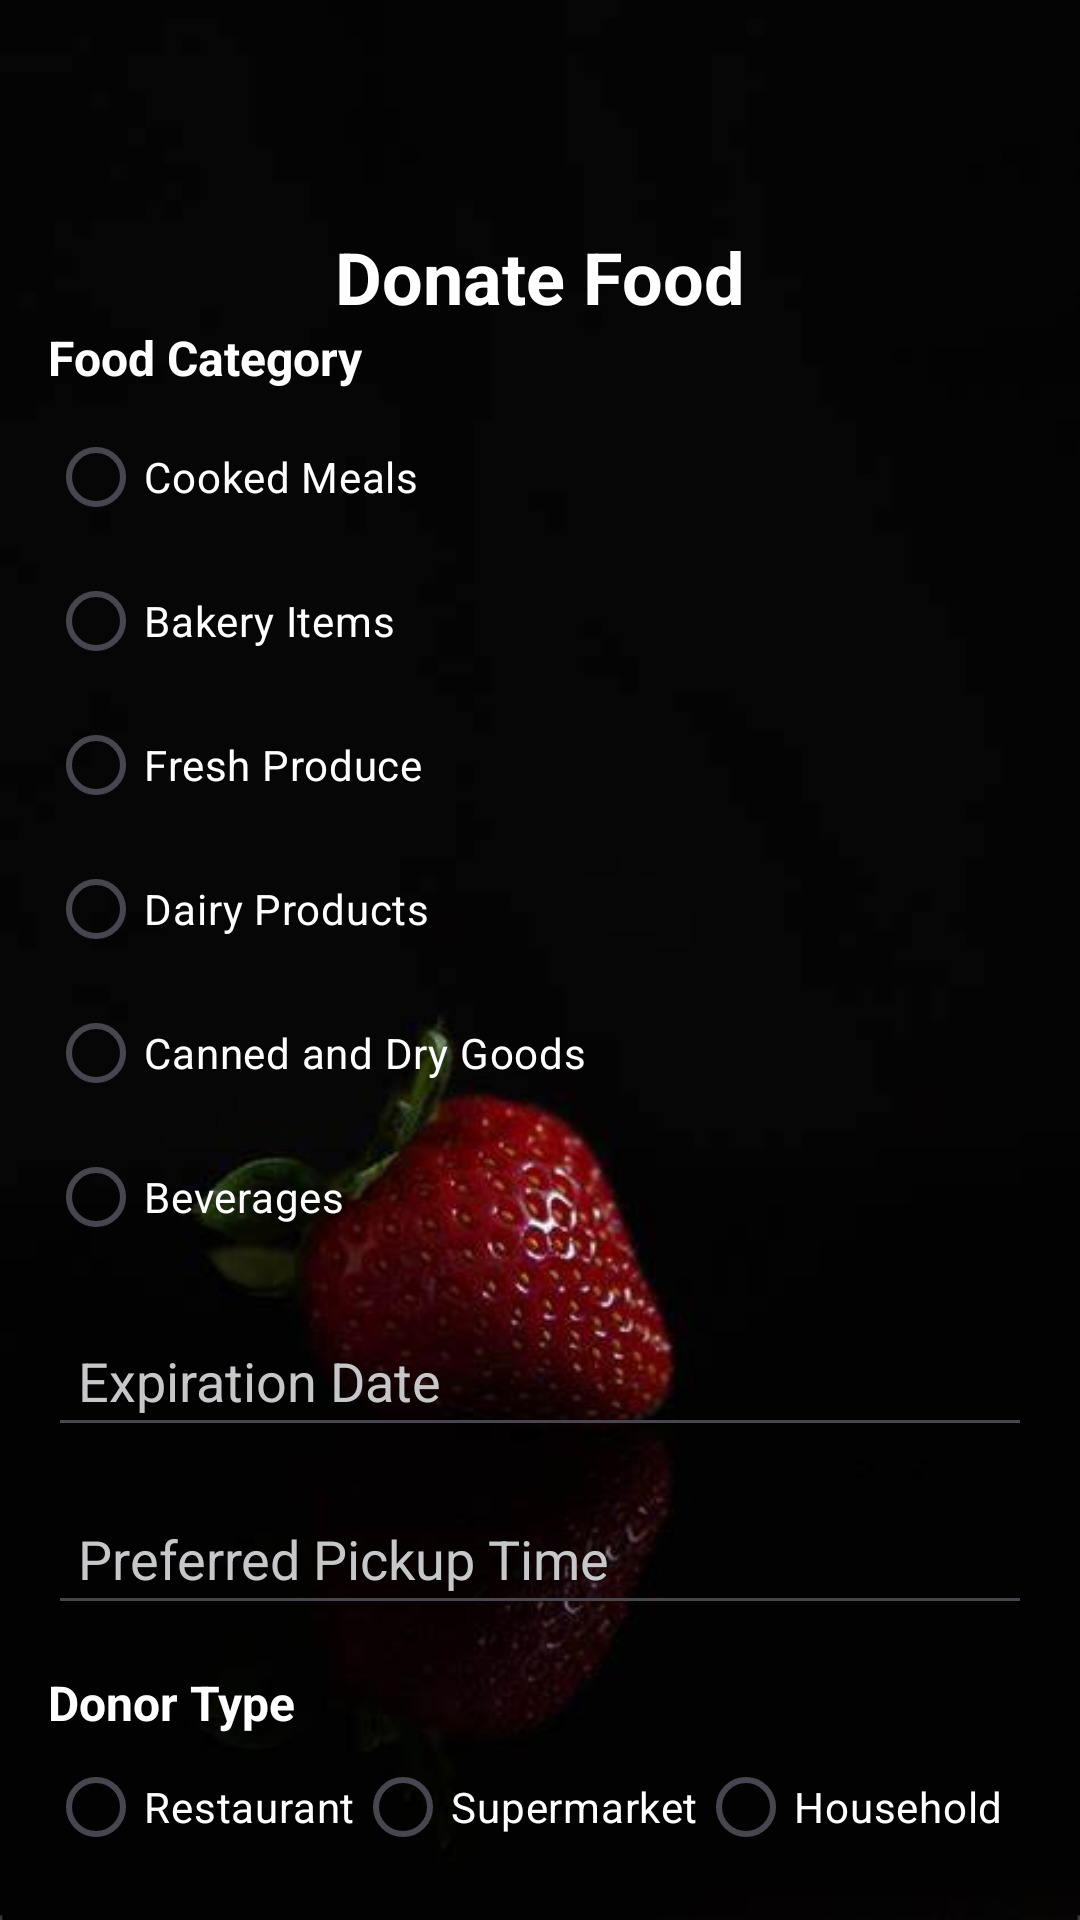

Here is an Android app screen rendered from its layout file. Give the layout XML and the strings, colors and styles it references.
<!-- AndroidManifest.xml: application theme Theme.FoodReach -->
<!-- res/layout/activity_donate.xml -->
<?xml version="1.0" encoding="utf-8"?>
<androidx.constraintlayout.widget.ConstraintLayout
    xmlns:android="http://schemas.android.com/apk/res/android"
    xmlns:app="http://schemas.android.com/apk/res-auto"
    xmlns:tools="http://schemas.android.com/tools"
    android:layout_width="match_parent"
    android:layout_height="match_parent"
    android:background="@drawable/bgbg"
    android:padding="16dp"
    tools:context=".DonateActivity">

    

    <TextView
        android:id="@+id/tvDonateTitle"
        android:layout_width="wrap_content"
        android:layout_height="wrap_content"
        android:layout_marginTop="60dp"
        android:text="Donate Food"
        android:textColor="@color/white"
        android:textSize="24sp"
        android:textStyle="bold"
        app:layout_constraintEnd_toEndOf="parent"
        app:layout_constraintStart_toStartOf="parent"
        app:layout_constraintTop_toTopOf="parent" />

    
    <TextView
        android:id="@+id/tvFoodCategoryLabel"
        android:layout_width="wrap_content"
        android:layout_height="wrap_content"
        android:text="Food Category"
        android:textColor="@color/white"
        android:textSize="16sp"
        android:textStyle="bold"
        app:layout_constraintStart_toStartOf="parent"
        app:layout_constraintTop_toBottomOf="@id/tvDonateTitle" />

    <RadioGroup
        android:id="@+id/rgFoodCategory"
        android:layout_width="0dp"
        android:layout_height="wrap_content"
        android:layout_marginTop="5dp"
        android:orientation="vertical"
        app:layout_constraintEnd_toEndOf="parent"
        app:layout_constraintStart_toStartOf="parent"
        app:layout_constraintTop_toBottomOf="@id/tvFoodCategoryLabel">

        <RadioButton
            android:id="@+id/rbCookedMeals"
            android:layout_width="wrap_content"
            android:layout_height="wrap_content"
            android:text="Cooked Meals"
            android:textColor="@color/white" />

        <RadioButton
            android:id="@+id/rbBakeryItems"
            android:layout_width="wrap_content"
            android:layout_height="wrap_content"
            android:text="Bakery Items"
            android:textColor="@color/white" />

        <RadioButton
            android:id="@+id/rbFreshProduce"
            android:layout_width="wrap_content"
            android:layout_height="wrap_content"
            android:text="Fresh Produce"
            android:textColor="@color/white" />

        <RadioButton
            android:id="@+id/rbDairyProducts"
            android:layout_width="wrap_content"
            android:layout_height="wrap_content"
            android:text="Dairy Products"
            android:textColor="@color/white" />

        <RadioButton
            android:id="@+id/rbCannedDryGoods"
            android:layout_width="wrap_content"
            android:layout_height="wrap_content"
            android:text="Canned and Dry Goods"
            android:textColor="@color/white" />

        <RadioButton
            android:id="@+id/rbBeverages"
            android:layout_width="wrap_content"
            android:layout_height="wrap_content"
            android:text="Beverages"
            android:textColor="@color/white" />
    </RadioGroup>

    
    <EditText
        android:id="@+id/etExpirationDate"
        android:layout_width="0dp"
        android:layout_height="wrap_content"
        android:layout_marginTop="15dp"
        android:clickable="true"
        android:focusable="false"
        android:hint="Expiration Date"
        android:padding="10dp"
        android:textColor="@color/material_dynamic_neutral90"
        android:textColorHint="@color/material_dynamic_neutral80"
        app:layout_constraintEnd_toEndOf="parent"
        app:layout_constraintStart_toStartOf="parent"
        app:layout_constraintTop_toBottomOf="@id/rgFoodCategory" />

    
    <EditText
        android:id="@+id/etPickupTime"
        android:layout_width="0dp"
        android:layout_height="wrap_content"
        android:layout_marginTop="15dp"
        android:clickable="true"
        android:focusable="false"
        android:hint="Preferred Pickup Time"
        android:padding="10dp"
        android:textColor="@color/material_dynamic_neutral90"
        android:textColorHint="@color/material_dynamic_neutral80"
        app:layout_constraintEnd_toEndOf="parent"
        app:layout_constraintStart_toStartOf="parent"
        app:layout_constraintTop_toBottomOf="@id/etExpirationDate" />

    
    <TextView
        android:id="@+id/tvDonorTypeLabel"
        android:layout_width="wrap_content"
        android:layout_height="wrap_content"
        android:layout_marginTop="15dp"
        android:text="Donor Type"
        android:textColor="@color/white"
        android:textSize="16sp"
        android:textStyle="bold"
        app:layout_constraintStart_toStartOf="parent"
        app:layout_constraintTop_toBottomOf="@id/etPickupTime" />

    <RadioGroup
        android:id="@+id/rgDonorType"
        android:layout_width="0dp"
        android:layout_height="wrap_content"
        android:orientation="horizontal"
        app:layout_constraintEnd_toEndOf="parent"
        app:layout_constraintStart_toStartOf="parent"
        app:layout_constraintTop_toBottomOf="@id/tvDonorTypeLabel">

        <RadioButton
            android:id="@+id/rbRestaurant"
            android:layout_width="wrap_content"
            android:layout_height="wrap_content"
            android:text="Restaurant"
            android:textColor="@color/white" />

        <RadioButton
            android:id="@+id/rbSupermarket"
            android:layout_width="wrap_content"
            android:layout_height="wrap_content"
            android:text="Supermarket"
            android:textColor="@color/white" />

        <RadioButton
            android:id="@+id/rbHousehold"
            android:layout_width="wrap_content"
            android:layout_height="wrap_content"
            android:text="Household"
            android:textColor="@color/white" />
    </RadioGroup>

    
    <EditText
        android:id="@+id/etAdditionalNotes"
        android:layout_width="0dp"
        android:layout_height="wrap_content"
        android:hint="Additional Notes (Optional)"
        android:padding="10dp"
        android:textColor="@color/material_dynamic_neutral90"
        android:textColorHint="@color/material_dynamic_neutral80"
        app:layout_constraintEnd_toEndOf="parent"
        app:layout_constraintStart_toStartOf="parent"
        app:layout_constraintTop_toBottomOf="@id/rgDonorType" />

    
    <Button
        android:id="@+id/btnSubmitDonation"
        android:layout_width="0dp"
        android:layout_height="wrap_content"
        android:layout_marginTop="14dp"
        android:backgroundTint="@color/material_dynamic_neutral50"
        android:padding="10dp"
        android:text="Donate Now"
        android:textColor="@color/material_dynamic_neutral0"
        android:textStyle="bold"
        app:layout_constraintEnd_toEndOf="parent"
        app:layout_constraintStart_toStartOf="parent"
        app:layout_constraintTop_toBottomOf="@id/etAdditionalNotes" />

    
    <Button
        android:id="@+id/btnBack"
        android:layout_width="wrap_content"
        android:layout_height="wrap_content"
        android:layout_marginTop="60dp"
        android:backgroundTint="@color/design_default_color_secondary_variant"
        android:text="Back to Home"
        android:textColor="@android:color/white"
        android:textSize="16sp"
        android:padding="12dp"
        android:textStyle="bold"
        app:layout_constraintEnd_toEndOf="parent"
        app:layout_constraintStart_toStartOf="parent"
        app:layout_constraintTop_toTopOf="@id/btnSubmitDonation"
        app:layout_constraintHorizontal_bias="0.5" />

</androidx.constraintlayout.widget.ConstraintLayout>
<!-- resources referenced by this layout -->
<resources>
  <!-- drawable bgbg: jpg bitmap (drawable, 11847 bytes) -->
  <style name="Theme.FoodReach" parent="Base.Theme.FoodReach" />
  <style name="Base.Theme.FoodReach" parent="Theme.Material3.DayNight.NoActionBar">
          
          
      </style>
  <!-- not gathered from this repository: default colours our renderer supplied (Android Studio template values) -->
  <color name="white">#FFFFFFFF</color>
</resources>
